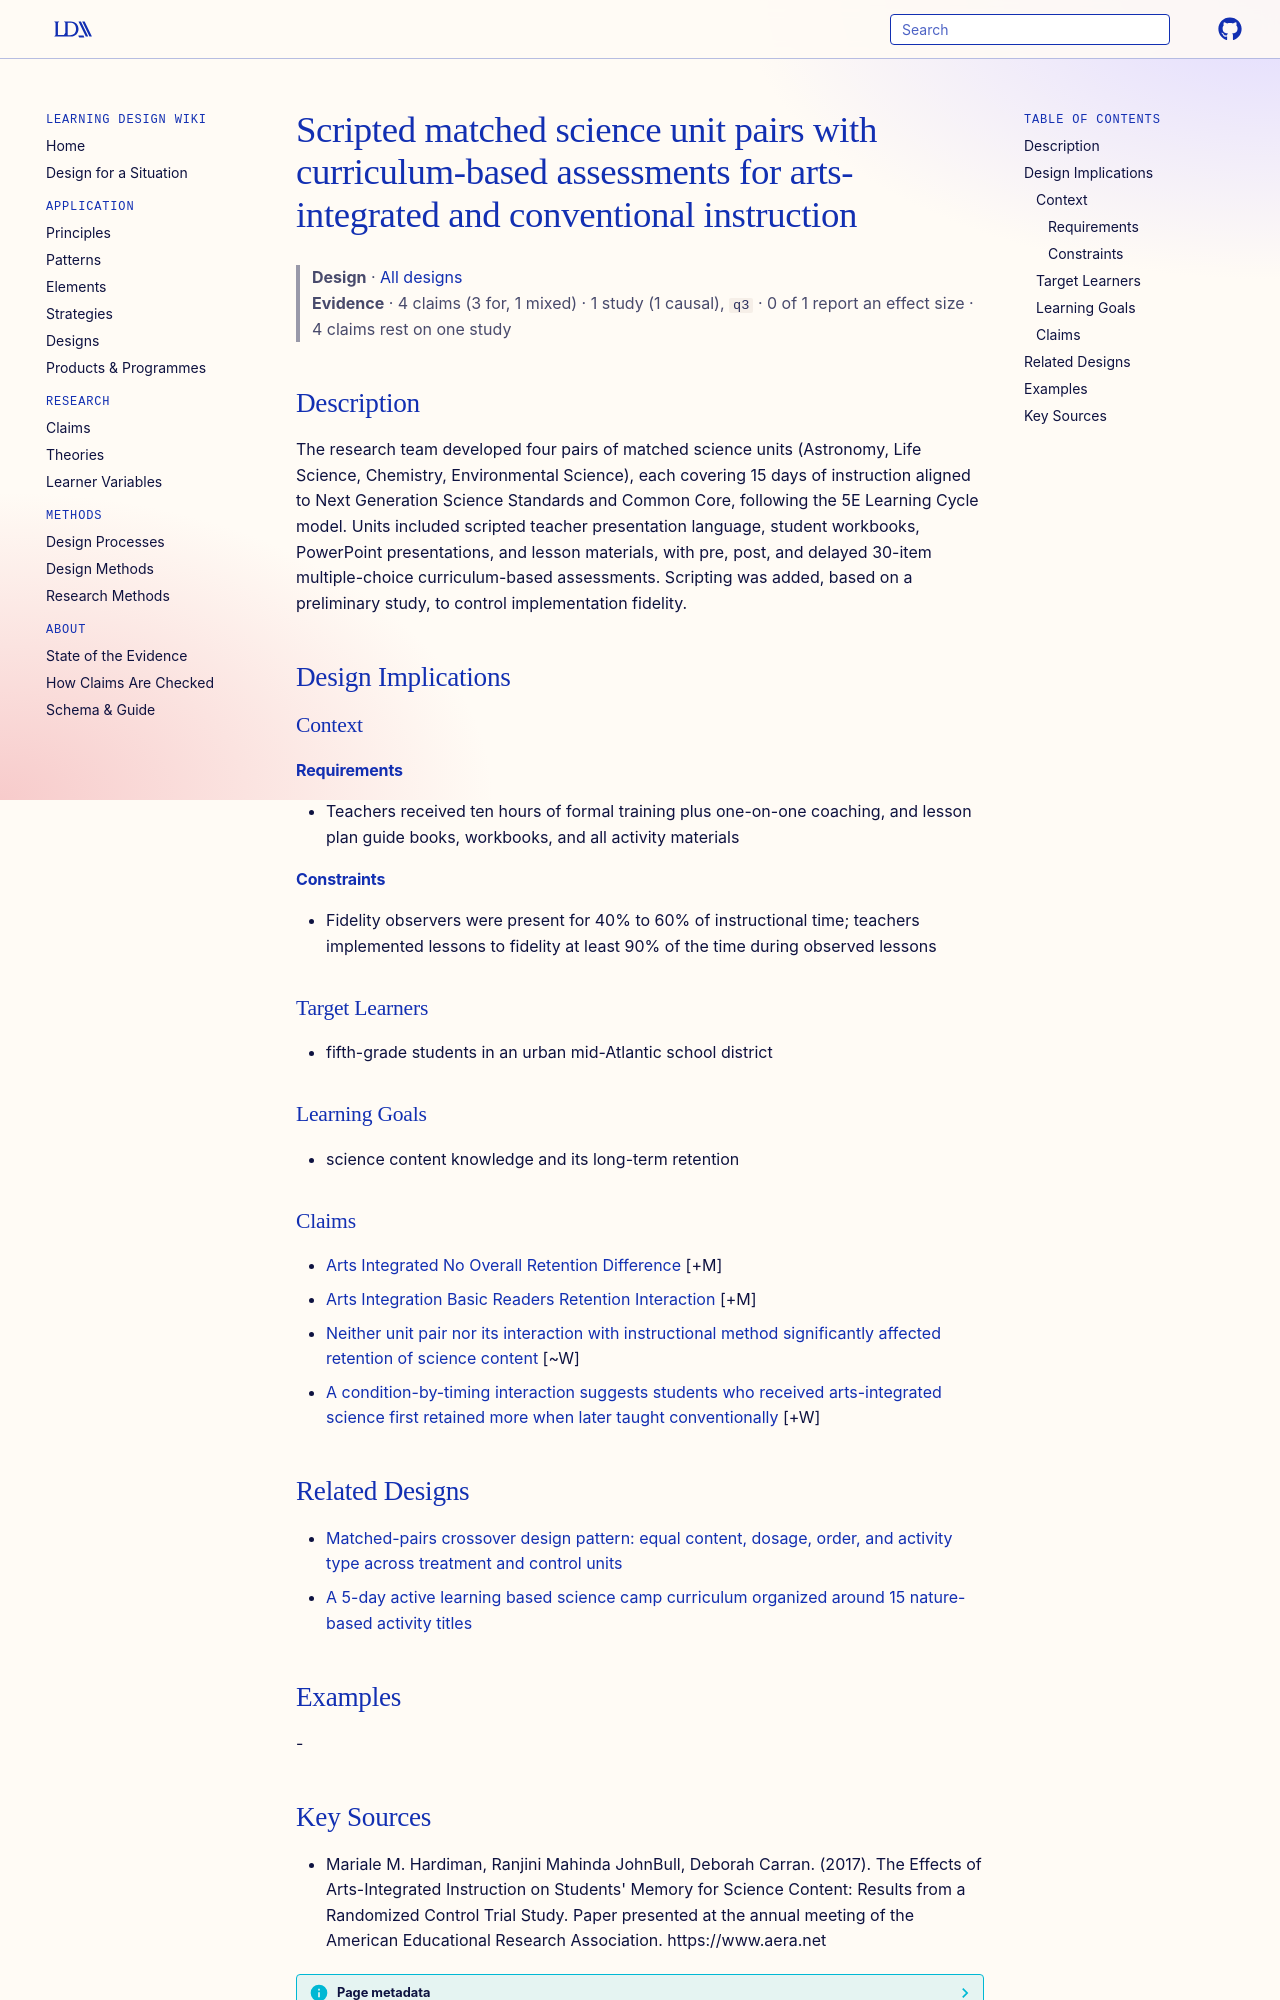

repository: Learning-Design-Alliance/learning-wiki · page: designs/scripted-matched-arts-science-unit-pairs/index.html · generator: mkdocs

---
type: design
id: scripted-matched-arts-science-unit-pairs
title: Scripted matched science unit pairs with curriculum-based assessments for arts-integrated and conventional instruction
description: The research team developed four pairs of matched science units (Astronomy, Life Science, Chemistry, Environmental Science), each covering 15 days of instruction aligned to Next Generation Science Standards and Common...
status: review
generated:
  by: "process:settle-candidates"
  at: 2026-11-01
sources:
  - id: mariale-m-hardiman-2017
    resource: "https://www.aera.net"
    title: "Mariale M. Hardiman, Ranjini Mahinda JohnBull, Deborah Carran. (2017). The Effects of Arts-Integrated Instruction on Students' Memory for Science Content: Results from a Randomized Control Trial Study. Paper presented at the annual meeting of the American Educational Research Association. https://www.aera.net"
    author: Mariale M. Hardiman, Ranjini Mahinda JohnBull, Deborah Carran
---

# Scripted matched science unit pairs with curriculum-based assessments for arts-integrated and conventional instruction

> **Design** · [All designs](index.md)
> **Evidence** · 4 claims (3 for, 1 mixed) · 1 study (1 causal), `q3` · 0 of 1 report an effect size · 4 claims rest on one study

## Description
The research team developed four pairs of matched science units (Astronomy, Life Science, Chemistry, Environmental Science), each covering 15 days of instruction aligned to Next Generation Science Standards and Common Core, following the 5E Learning Cycle model. Units included scripted teacher presentation language, student workbooks, PowerPoint presentations, and lesson materials, with pre, post, and delayed 30-item multiple-choice curriculum-based assessments. Scripting was added, based on a preliminary study, to control implementation fidelity.

## Design Implications

### Context
#### Requirements
- Teachers received ten hours of formal training plus one-on-one coaching, and lesson plan guide books, workbooks, and all activity materials
#### Constraints
- Fidelity observers were present for 40% to 60% of instructional time; teachers implemented lessons to fidelity at least 90% of the time during observed lessons

### Target Learners
- fifth-grade students in an urban mid-Atlantic school district

### Learning Goals
- science content knowledge and its long-term retention

### Claims

- [Arts Integrated No Overall Retention Difference](../claims/arts-integrated-no-overall-retention-difference.md) [+M]
- [Arts Integration Basic Readers Retention Interaction](../claims/arts-integration-basic-readers-retention-interaction.md) [+M]
- [Neither unit pair nor its interaction with instructional method significantly affected retention of science content](../claims/unit-pairs-no-retention-effect.md) [~W]
- [A condition-by-timing interaction suggests students who received arts-integrated science first retained more when later taught conventionally](../claims/arts-integration-condition-timing-transfer-effect.md) [+W]

## Related Designs

- [Matched-pairs crossover design pattern: equal content, dosage, order, and activity type across treatment and control units](matched-unit-pairs-crossover-design-pattern.md)
- [A 5-day active learning based science camp curriculum organized around 15 nature-based activity titles](five-day-science-camp-15-activity-titles.md)

## Examples
-
